Labelled photos from "cnn_board", an image-classification folder in DustinCarrion/TicTacToeAgent. The possible labels are: board, no board 1, no board 2, no board 3.

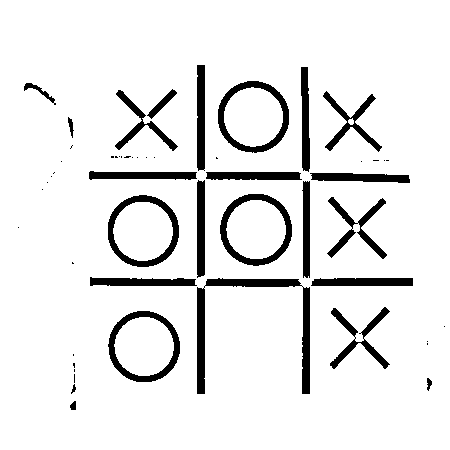
Label: no board 2

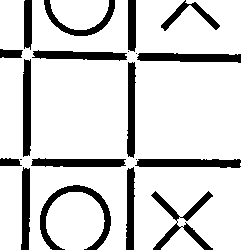
Label: no board 2

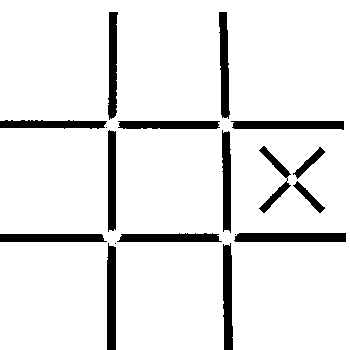
Label: board

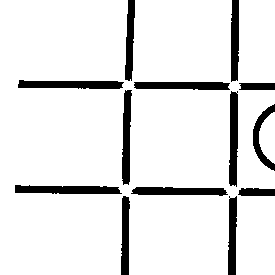
Label: no board 1

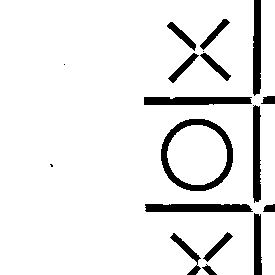
Label: no board 3

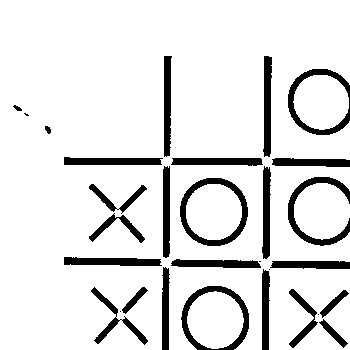
Label: board
